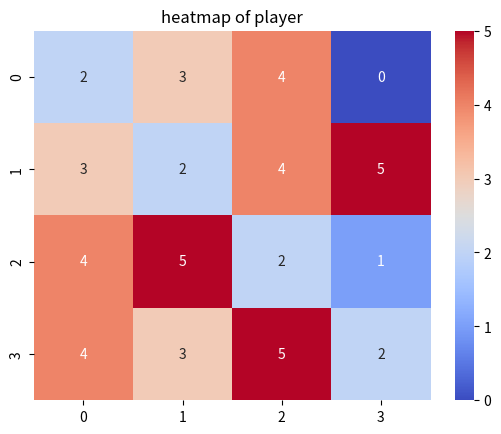

Here is the Python script that generated this plot:
import matplotlib.pyplot as plt
import pandas as pd
import seaborn as sns
data=[
  [2,3,4,0],
  [3,2,4,5],
  [4,5,2,1],
  [4,3,5,2]
]
 
df=pd.DataFrame(data)
sns.heatmap(df,annot=True,cmap="coolwarm")
plt.title("heatmap of player")
plt.show()
